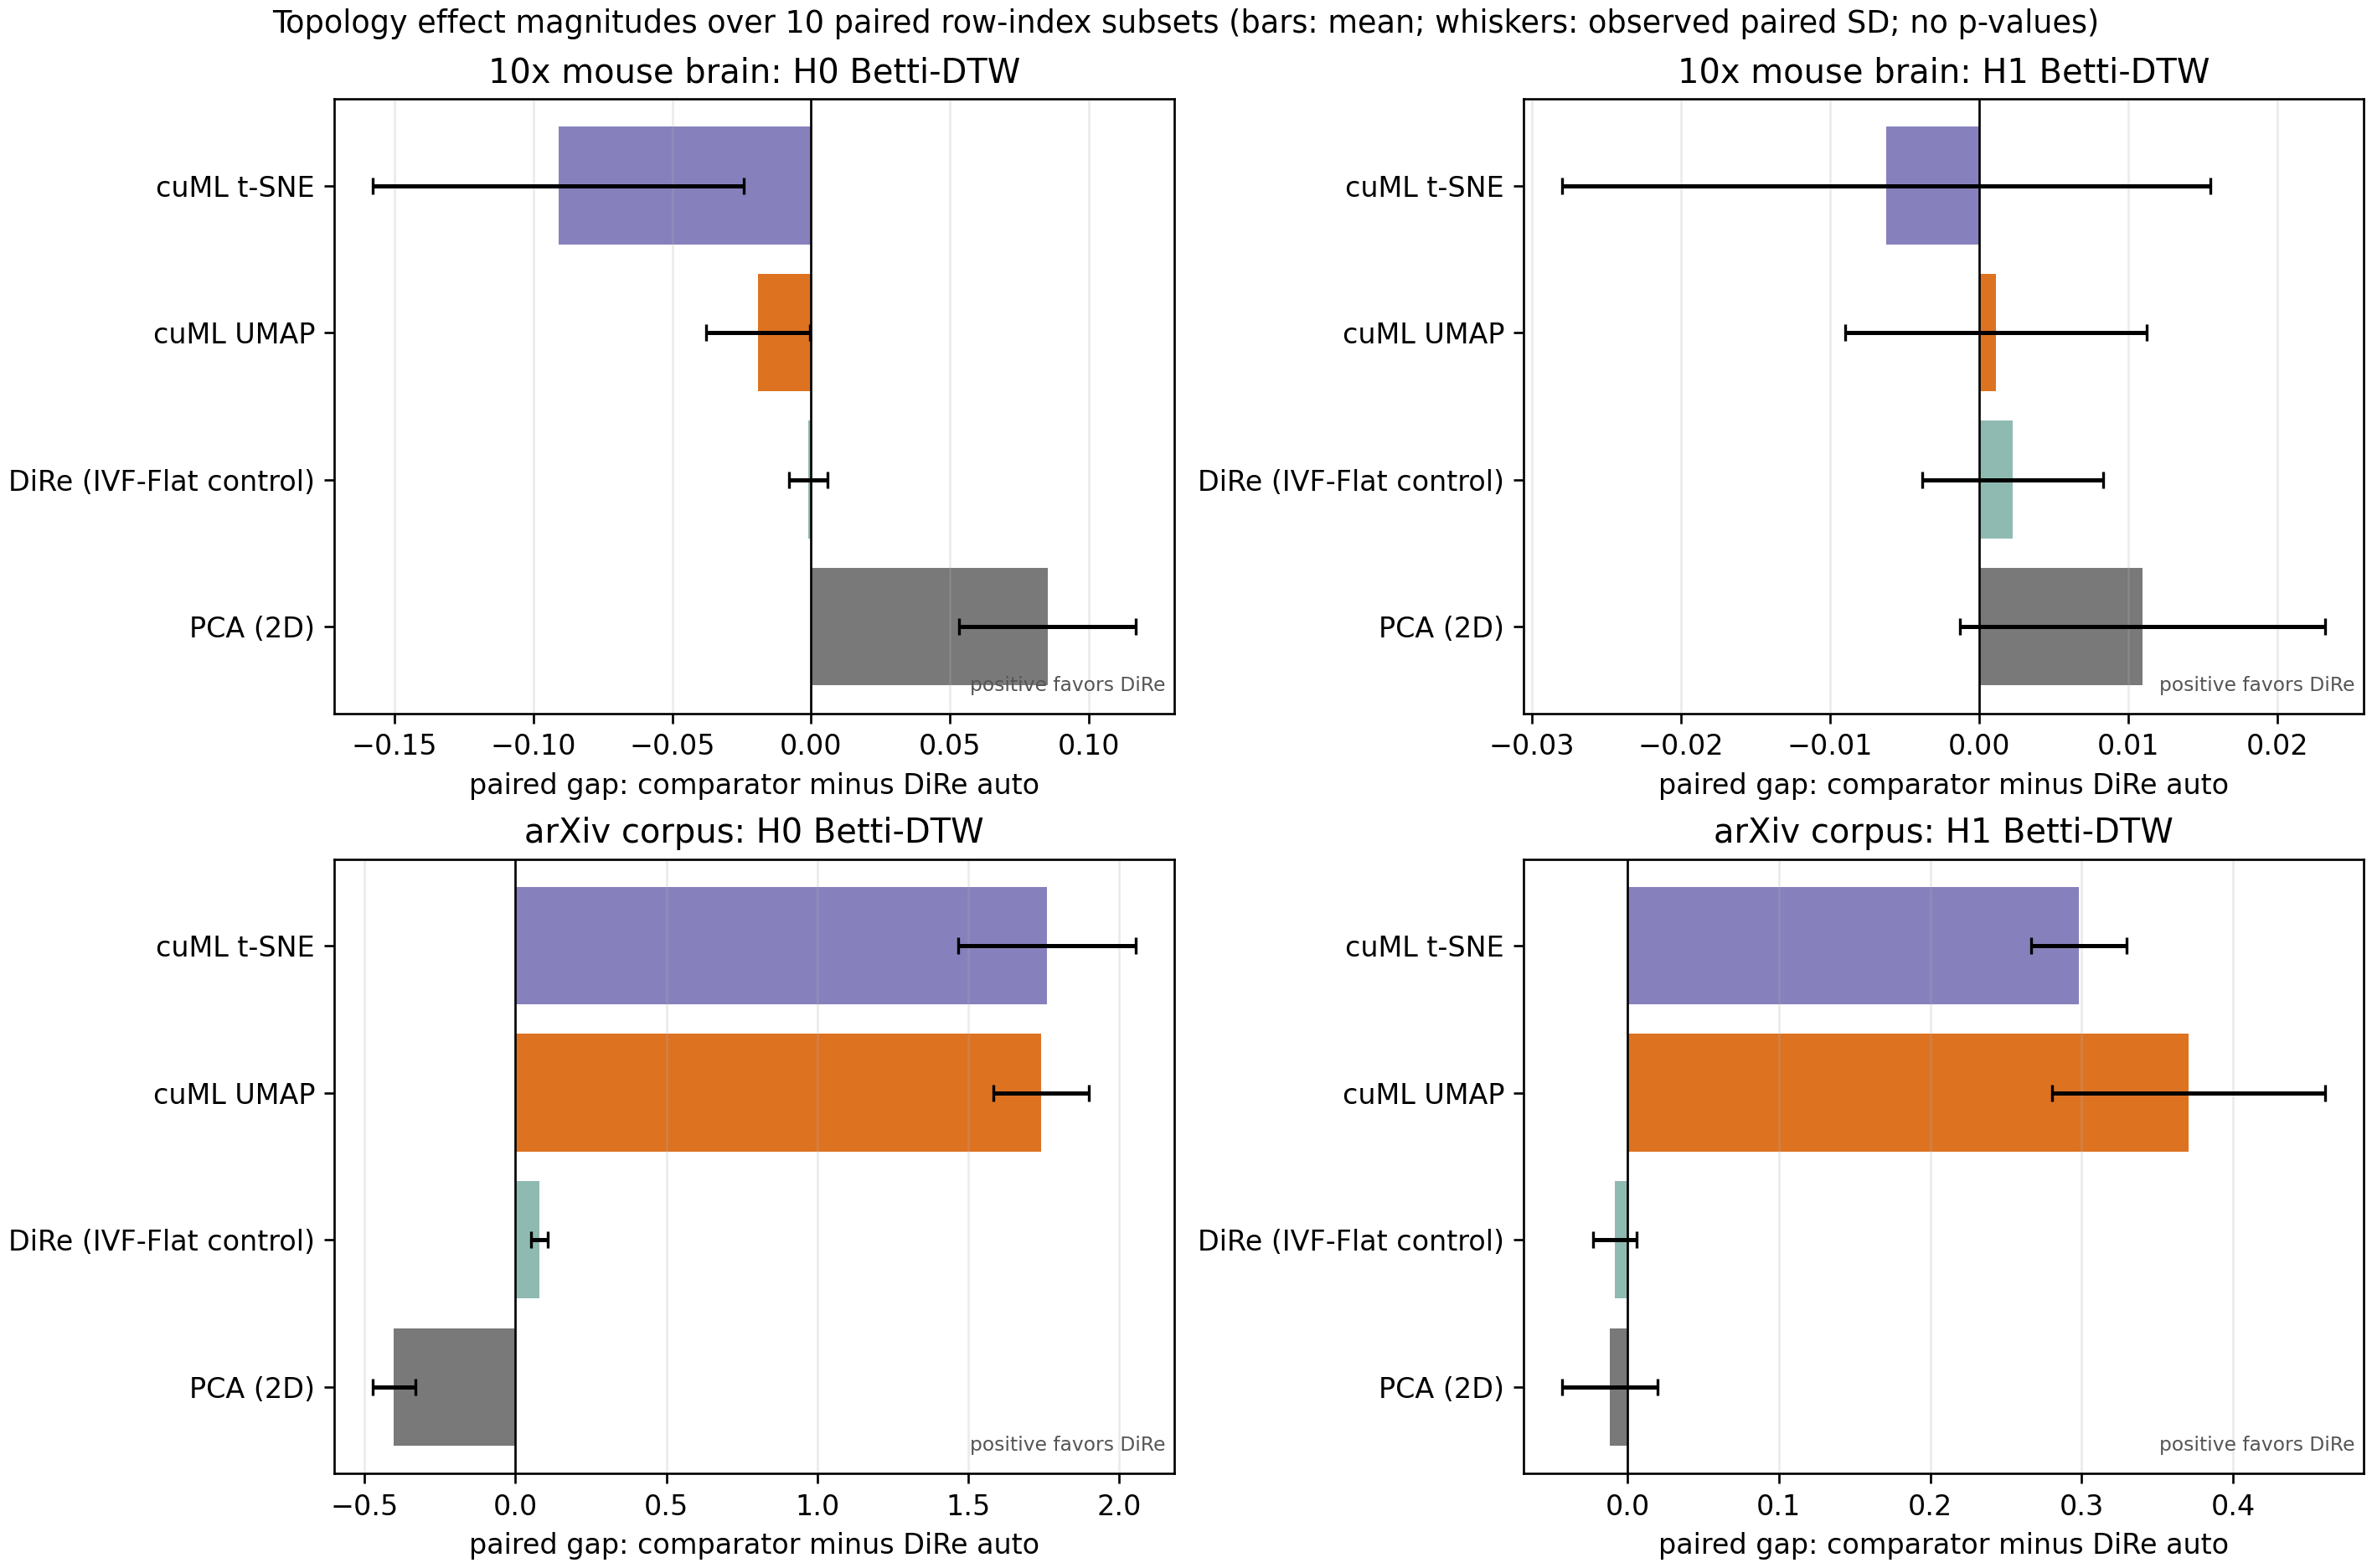

The file beside this chart, header and first rows:
dataset, basis, metric, dire_method, competitor, competitor_display, pair_id_field, paired_record_count, paired_ids, dire_mean, competitor_mean, paired_gap_competitor_minus_dire_mean, paired_gap_std, paired_gap_values, relative_gap_vs_competitor, descriptive_paired_standardized_gap
tenx, subset, dtw_beta0, dire_auto, cellranger_tsne, Cell Ranger t-SNE, subset_id, 10, 0,1,2,3,4,5,6,7,8,9, 0.2215, 0.1429, -0.07858, 0.09109, [-0.05024999999999999, -0.09325000000000…, -0.5499, -0.8626
tenx, subset, dtw_beta1, dire_auto, cellranger_tsne, Cell Ranger t-SNE, subset_id, 10, 0,1,2,3,4,5,6,7,8,9, 0.04677, 0.03847, -0.0083, 0.02429, [-0.005999999999999998, 0.00125000000000…, -0.2157, -0.3417
tenx, subset, bottleneck_beta0, dire_auto, cellranger_tsne, Cell Ranger t-SNE, subset_id, 10, 0,1,2,3,4,5,6,7,8,9, 0.4271, 0.4271, 0.0, 0.0, [0.0, 0.0, 0.0, 0.0, 0.0, 0.0, 0.0, 0.0,…, 0.0, 
tenx, subset, bottleneck_beta1, dire_auto, cellranger_tsne, Cell Ranger t-SNE, subset_id, 10, 0,1,2,3,4,5,6,7,8,9, 0.03383, 0.01512, -0.01871, 0.005914, [-0.022483475506305695, -0.0233720503747…, -1.237, -3.163
tenx, subset, q99_dtw_beta0, dire_auto, cellranger_tsne, Cell Ranger t-SNE, subset_id, 10, 0,1,2,3,4,5,6,7,8,9, 0.4176, 0.419, 0.0014, 0.001983, [-0.0012499999999999734, 0.0012499999999…, 0.003341, 0.7059
tenx, subset, q99_dtw_beta1, dire_auto, cellranger_tsne, Cell Ranger t-SNE, subset_id, 10, 0,1,2,3,4,5,6,7,8,9, 0.0741, 0.0746, 0.0005, 0.004038, [0.0010000000000000009, 0.00275000000000…, 0.006702, 0.1238
tenx, subset, q99_bottleneck_beta0, dire_auto, cellranger_tsne, Cell Ranger t-SNE, subset_id, 10, 0,1,2,3,4,5,6,7,8,9, 2.687, 2.687, 0.0, 0.0, [0.0, 0.0, 0.0, 0.0, 0.0, 0.0, 0.0, 0.0,…, 0.0, 
tenx, subset, q99_bottleneck_beta1, dire_auto, cellranger_tsne, Cell Ranger t-SNE, subset_id, 10, 0,1,2,3,4,5,6,7,8,9, 0.05304, 0.05131, -0.00173, 0.00317, [0.0, -0.004166210168338208, -0.00946118…, -0.03371, -0.5457
tenx, subset, dtw_beta0, dire_auto, cuml_tsne, cuML t-SNE, subset_id, 10, 0,1,2,3,4,5,6,7,8,9, 0.2215, 0.1305, -0.091, 0.06687, [-0.07875, -0.0995, -0.1485, 0.000250000…, -0.6975, -1.361
tenx, subset, dtw_beta1, dire_auto, cuml_tsne, cuML t-SNE, subset_id, 10, 0,1,2,3,4,5,6,7,8,9, 0.04677, 0.04055, -0.006225, 0.02172, [0.004499999999999997, -0.008, -0.02975,…, -0.1535, -0.2866
tenx, subset, bottleneck_beta0, dire_auto, cuml_tsne, cuML t-SNE, subset_id, 10, 0,1,2,3,4,5,6,7,8,9, 0.4271, 0.4271, 0.0, 0.0, [0.0, 0.0, 0.0, 0.0, 0.0, 0.0, 0.0, 0.0,…, 0.0, 
tenx, subset, bottleneck_beta1, dire_auto, cuml_tsne, cuML t-SNE, subset_id, 10, 0,1,2,3,4,5,6,7,8,9, 0.03383, 0.01365, -0.02018, 0.005745, [-0.025411371141672134, -0.0207090452313…, -1.478, -3.512
tenx, subset, q99_dtw_beta0, dire_auto, cuml_tsne, cuML t-SNE, subset_id, 10, 0,1,2,3,4,5,6,7,8,9, 0.4176, 0.4191, 0.0015, 0.001419, [0.003750000000000031, 0.001249999999999…, 0.003579, 1.057
tenx, subset, q99_dtw_beta1, dire_auto, cuml_tsne, cuML t-SNE, subset_id, 10, 0,1,2,3,4,5,6,7,8,9, 0.0741, 0.0743, 0.0002, 0.005839, [0.0017500000000000016, 0.00250000000000…, 0.002692, 0.03425
tenx, subset, q99_bottleneck_beta0, dire_auto, cuml_tsne, cuML t-SNE, subset_id, 10, 0,1,2,3,4,5,6,7,8,9, 2.687, 2.687, 0.0, 0.0, [0.0, 0.0, 0.0, 0.0, 0.0, 0.0, 0.0, 0.0,…, 0.0, 
tenx, subset, q99_bottleneck_beta1, dire_auto, cuml_tsne, cuML t-SNE, subset_id, 10, 0,1,2,3,4,5,6,7,8,9, 0.05304, 0.05131, -0.00173, 0.00317, [0.0, -0.004166210168338208, -0.00946118…, -0.03371, -0.5457
tenx, subset, dtw_beta0, dire_auto, cuml_umap, cuML UMAP, subset_id, 10, 0,1,2,3,4,5,6,7,8,9, 0.2215, 0.2024, -0.0191, 0.01871, [-0.0345, -0.006500000000000006, -0.03, …, -0.09438, -1.021
tenx, subset, dtw_beta1, dire_auto, cuml_umap, cuML UMAP, subset_id, 10, 0,1,2,3,4,5,6,7,8,9, 0.04677, 0.04793, 0.00115, 0.0101, [0.00775, -0.0032499999999999994, -0.009…, 0.024, 0.1138
tenx, subset, bottleneck_beta0, dire_auto, cuml_umap, cuML UMAP, subset_id, 10, 0,1,2,3,4,5,6,7,8,9, 0.4271, 0.4271, 0.0, 0.0, [0.0, 0.0, 0.0, 0.0, 0.0, 0.0, 0.0, 0.0,…, 0.0, 
tenx, subset, bottleneck_beta1, dire_auto, cuml_umap, cuML UMAP, subset_id, 10, 0,1,2,3,4,5,6,7,8,9, 0.03383, 0.0395, 0.005674, 0.009146, [-0.010444335639476776, 0.00720327533781…, 0.1436, 0.6204
tenx, subset, q99_dtw_beta0, dire_auto, cuml_umap, cuML UMAP, subset_id, 10, 0,1,2,3,4,5,6,7,8,9, 0.4176, 0.4126, -0.005025, 0.003888, [-0.0025000000000000022, -0.007749999999…, -0.01218, -1.292
tenx, subset, q99_dtw_beta1, dire_auto, cuml_umap, cuML UMAP, subset_id, 10, 0,1,2,3,4,5,6,7,8,9, 0.0741, 0.08015, 0.00605, 0.003421, [0.008750000000000008, 0.005500000000000…, 0.07548, 1.768
tenx, subset, q99_bottleneck_beta0, dire_auto, cuml_umap, cuML UMAP, subset_id, 10, 0,1,2,3,4,5,6,7,8,9, 2.687, 2.687, 0.0, 0.0, [0.0, 0.0, 0.0, 0.0, 0.0, 0.0, 0.0, 0.0,…, 0.0, 
tenx, subset, q99_bottleneck_beta1, dire_auto, cuml_umap, cuML UMAP, subset_id, 10, 0,1,2,3,4,5,6,7,8,9, 0.05304, 0.0549, 0.001865, 0.003572, [0.0, 0.008312317720276088, -0.003339666…, 0.03397, 0.522
tenx, subset, dtw_beta0, dire_auto, dire, DiRe (IVF-Flat control), subset_id, 10, 0,1,2,3,4,5,6,7,8,9, 0.2215, 0.2205, -0.00095, 0.006865, [-0.004500000000000004, 0.0, -0.00900000…, -0.004308, -0.1384
tenx, subset, dtw_beta1, dire_auto, dire, DiRe (IVF-Flat control), subset_id, 10, 0,1,2,3,4,5,6,7,8,9, 0.04677, 0.04905, 0.002275, 0.006079, [0.009500000000000001, 0.004749999999999…, 0.04638, 0.3743
tenx, subset, bottleneck_beta0, dire_auto, dire, DiRe (IVF-Flat control), subset_id, 10, 0,1,2,3,4,5,6,7,8,9, 0.4271, 0.4271, 0.0, 0.0, [0.0, 0.0, 0.0, 0.0, 0.0, 0.0, 0.0, 0.0,…, 0.0, 
tenx, subset, bottleneck_beta1, dire_auto, dire, DiRe (IVF-Flat control), subset_id, 10, 0,1,2,3,4,5,6,7,8,9, 0.03383, 0.03134, -0.002489, 0.005624, [-0.008449254557490349, -0.0068924482911…, -0.07942, -0.4425
tenx, subset, q99_dtw_beta0, dire_auto, dire, DiRe (IVF-Flat control), subset_id, 10, 0,1,2,3,4,5,6,7,8,9, 0.4176, 0.4154, -0.0022, 0.002397, [0.0, -0.0012500000000000289, -0.0037499…, -0.005296, -0.9177
tenx, subset, q99_dtw_beta1, dire_auto, dire, DiRe (IVF-Flat control), subset_id, 10, 0,1,2,3,4,5,6,7,8,9, 0.0741, 0.0742, 9.99999999999987e-05, 0.00287, [0.004250000000000004, -0.00075000000000…, 0.001348, 0.03484
tenx, subset, q99_bottleneck_beta0, dire_auto, dire, DiRe (IVF-Flat control), subset_id, 10, 0,1,2,3,4,5,6,7,8,9, 2.687, 2.687, 0.0, 0.0, [0.0, 0.0, 0.0, 0.0, 0.0, 0.0, 0.0, 0.0,…, 0.0, 
tenx, subset, q99_bottleneck_beta1, dire_auto, dire, DiRe (IVF-Flat control), subset_id, 10, 0,1,2,3,4,5,6,7,8,9, 0.05304, 0.05173, -0.00131, 0.002144, [0.0, -0.004166210168338208, -0.00526248…, -0.02532, -0.611
tenx, subset, dtw_beta0, dire_auto, dire_spectral, DiRe (spectral init), subset_id, 10, 0,1,2,3,4,5,6,7,8,9, 0.2215, 0.3036, 0.08213, 0.02736, [0.08325000000000002, 0.06025, 0.0402499…, 0.2705, 3.001
tenx, subset, dtw_beta1, dire_auto, dire_spectral, DiRe (spectral init), subset_id, 10, 0,1,2,3,4,5,6,7,8,9, 0.04677, 0.0475, 0.000725, 0.01114, [0.005749999999999998, 0.006249999999999…, 0.01526, 0.06507
tenx, subset, bottleneck_beta0, dire_auto, dire_spectral, DiRe (spectral init), subset_id, 10, 0,1,2,3,4,5,6,7,8,9, 0.4271, 0.4271, 0.0, 0.0, [0.0, 0.0, 0.0, 0.0, 0.0, 0.0, 0.0, 0.0,…, 0.0, 
tenx, subset, bottleneck_beta1, dire_auto, dire_spectral, DiRe (spectral init), subset_id, 10, 0,1,2,3,4,5,6,7,8,9, 0.03383, 0.04324, 0.009407, 0.00859, [-0.004981189966201782, 0.01032936945557…, 0.2176, 1.095
tenx, subset, q99_dtw_beta0, dire_auto, dire_spectral, DiRe (spectral init), subset_id, 10, 0,1,2,3,4,5,6,7,8,9, 0.4176, 0.4051, -0.01247, 0.004511, [-0.013999999999999957, -0.0067499999999…, -0.03079, -2.765
tenx, subset, q99_dtw_beta1, dire_auto, dire_spectral, DiRe (spectral init), subset_id, 10, 0,1,2,3,4,5,6,7,8,9, 0.0741, 0.0833, 0.0092, 0.005161, [0.012250000000000011, 0.005500000000000…, 0.1104, 1.783
tenx, subset, q99_bottleneck_beta0, dire_auto, dire_spectral, DiRe (spectral init), subset_id, 10, 0,1,2,3,4,5,6,7,8,9, 2.687, 2.687, 0.0, 0.0, [0.0, 0.0, 0.0, 0.0, 0.0, 0.0, 0.0, 0.0,…, 0.0, 
tenx, subset, q99_bottleneck_beta1, dire_auto, dire_spectral, DiRe (spectral init), subset_id, 10, 0,1,2,3,4,5,6,7,8,9, 0.05304, 0.05523, 0.00219, 0.003434, [0.0, 0.004008958190309525, 0.0093945960…, 0.03965, 0.6377
tenx, subset, dtw_beta0, dire_auto, pca2, PCA (2D), subset_id, 10, 0,1,2,3,4,5,6,7,8,9, 0.2215, 0.3067, 0.0852, 0.03183, [0.10624999999999998, 0.0707499999999999…, 0.2778, 2.677
tenx, subset, dtw_beta1, dire_auto, pca2, PCA (2D), subset_id, 10, 0,1,2,3,4,5,6,7,8,9, 0.04677, 0.05775, 0.01098, 0.01226, [0.026999999999999996, 0.012749999999999…, 0.19, 0.8948
tenx, subset, bottleneck_beta0, dire_auto, pca2, PCA (2D), subset_id, 10, 0,1,2,3,4,5,6,7,8,9, 0.4271, 0.4271, 0.0, 0.0, [0.0, 0.0, 0.0, 0.0, 0.0, 0.0, 0.0, 0.0,…, 0.0, 
tenx, subset, bottleneck_beta1, dire_auto, pca2, PCA (2D), subset_id, 10, 0,1,2,3,4,5,6,7,8,9, 0.03383, 0.01955, -0.01427, 0.007794, [-0.015528801828622818, -0.0185811594128…, -0.73, -1.831
tenx, subset, q99_dtw_beta0, dire_auto, pca2, PCA (2D), subset_id, 10, 0,1,2,3,4,5,6,7,8,9, 0.4176, 0.4009, -0.0167, 0.004666, [-0.02024999999999999, -0.01624999999999…, -0.04166, -3.579
tenx, subset, q99_dtw_beta1, dire_auto, pca2, PCA (2D), subset_id, 10, 0,1,2,3,4,5,6,7,8,9, 0.0741, 0.0833, 0.0092, 0.005185, [0.008500000000000008, 0.005500000000000…, 0.1104, 1.774
tenx, subset, q99_bottleneck_beta0, dire_auto, pca2, PCA (2D), subset_id, 10, 0,1,2,3,4,5,6,7,8,9, 2.687, 2.687, 0.0, 0.0, [0.0, 0.0, 0.0, 0.0, 0.0, 0.0, 0.0, 0.0,…, 0.0, 
tenx, subset, q99_bottleneck_beta1, dire_auto, pca2, PCA (2D), subset_id, 10, 0,1,2,3,4,5,6,7,8,9, 0.05304, 0.0502, -0.002833, 0.004044, [0.0, -0.009718516600000116, -0.00946118…, -0.05643, -0.7005
tenx, layout, dtw_beta0, dire_auto, cuml_tsne, cuML t-SNE, layout_seed, 3, 42,43,44, 0.188, 0.09358, -0.09442, 0.03728, [-0.08499999999999999, -0.1355, -0.06275…, -1.009, -2.533
tenx, layout, dtw_beta1, dire_auto, cuml_tsne, cuML t-SNE, layout_seed, 3, 42,43,44, 0.0485, 0.04333, -0.005167, 0.002376, [-0.0027500000000000024, -0.005250000000…, -0.1192, -2.174
tenx, layout, bottleneck_beta0, dire_auto, cuml_tsne, cuML t-SNE, layout_seed, 3, 42,43,44, 0.391, 0.391, 0.0, 0.0, [0.0, 0.0, 0.0], 0.0, 
tenx, layout, bottleneck_beta1, dire_auto, cuml_tsne, cuML t-SNE, layout_seed, 3, 42,43,44, 0.03687, 0.01338, -0.02349, 0.006146, [-0.0181695856153965, -0.022093286737799…, -1.756, -3.823
tenx, layout, q99_dtw_beta0, dire_auto, cuml_tsne, cuML t-SNE, layout_seed, 3, 42,43,44, 0.4134, 0.4138, 0.0004167, 0.001909, [0.0, -0.0012500000000000289, 0.00250000…, 0.001007, 0.2182
tenx, layout, q99_dtw_beta1, dire_auto, cuml_tsne, cuML t-SNE, layout_seed, 3, 42,43,44, 0.08908, 0.09125, 0.002167, 0.002005, [0.004250000000000004, 0.000250000000000…, 0.02374, 1.081
tenx, layout, q99_bottleneck_beta0, dire_auto, cuml_tsne, cuML t-SNE, layout_seed, 3, 42,43,44, 2.615, 2.615, 0.0, 0.0, [0.0, 0.0, 0.0], 0.0, 
tenx, layout, q99_bottleneck_beta1, dire_auto, cuml_tsne, cuML t-SNE, layout_seed, 3, 42,43,44, 0.1313, 0.1313, 0.0, 0.0, [0.0, 0.0, 0.0], 0.0, 
tenx, layout, dtw_beta0, dire_auto, cuml_umap, cuML UMAP, layout_seed, 3, 42,43,44, 0.188, 0.1487, -0.03925, 0.007233, [-0.031, -0.04225000000000001, -0.044500…, -0.2639, -5.427
tenx, layout, dtw_beta1, dire_auto, cuml_umap, cuML UMAP, layout_seed, 3, 42,43,44, 0.0485, 0.061, 0.0125, 0.004337, [0.010250000000000002, 0.009749999999999…, 0.2049, 2.882
tenx, layout, bottleneck_beta0, dire_auto, cuml_umap, cuML UMAP, layout_seed, 3, 42,43,44, 0.391, 0.391, 0.0, 0.0, [0.0, 0.0, 0.0], 0.0, 
tenx, layout, bottleneck_beta1, dire_auto, cuml_umap, cuML UMAP, layout_seed, 3, 42,43,44, 0.03687, 0.02758, -0.009287, 0.006328, [-0.004304051399230957, -0.0071485564112…, -0.3367, -1.467
... 92 more rows
